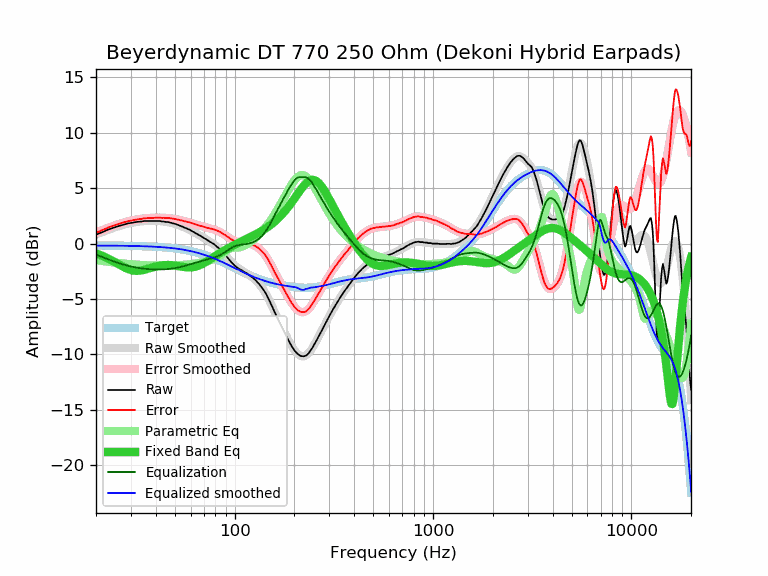

The file beside this chart, header and first rows:
frequency, raw, error, smoothed, error_smoothed, equalization, parametric_eq, equalized_raw, equalized_smoothed, target
20, 0.80, 0.98, 0.81, 0.99, -0.99, -0.89, -0.19, -0.18, -0.18
21, 0.95, 1.13, 0.96, 1.14, -1.14, -1.03, -0.19, -0.18, -0.18
22, 1.10, 1.28, 1.10, 1.29, -1.29, -1.18, -0.19, -0.18, -0.18
23, 1.26, 1.45, 1.24, 1.42, -1.42, -1.35, -0.16, -0.18, -0.19
24, 1.37, 1.56, 1.36, 1.54, -1.54, -1.52, -0.17, -0.19, -0.19
25, 1.48, 1.67, 1.47, 1.66, -1.66, -1.70, -0.18, -0.19, -0.19
26, 1.58, 1.77, 1.57, 1.76, -1.76, -1.87, -0.18, -0.19, -0.19
27, 1.66, 1.86, 1.65, 1.85, -1.85, -2.04, -0.19, -0.20, -0.20
28, 1.73, 1.93, 1.73, 1.93, -1.93, -2.18, -0.20, -0.20, -0.20
29, 1.82, 2.03, 1.80, 2.01, -2.01, -2.30, -0.19, -0.21, -0.21
30, 1.86, 2.07, 1.86, 2.07, -2.07, -2.39, -0.21, -0.21, -0.21
31, 1.91, 2.13, 1.91, 2.13, -2.13, -2.44, -0.22, -0.22, -0.22
32, 1.95, 2.17, 1.95, 2.17, -2.17, -2.46, -0.22, -0.22, -0.22
33, 1.98, 2.21, 1.98, 2.21, -2.21, -2.45, -0.23, -0.23, -0.23
34, 1.99, 2.23, 2.01, 2.24, -2.24, -2.42, -0.25, -0.24, -0.24
35, 2.04, 2.28, 2.03, 2.27, -2.27, -2.37, -0.23, -0.24, -0.24
36, 2.04, 2.29, 2.04, 2.29, -2.29, -2.31, -0.25, -0.25, -0.25
37, 2.04, 2.30, 2.05, 2.31, -2.31, -2.24, -0.27, -0.26, -0.26
38, 2.04, 2.31, 2.05, 2.32, -2.32, -2.18, -0.28, -0.27, -0.27
39, 2.04, 2.32, 2.05, 2.33, -2.33, -2.12, -0.29, -0.28, -0.28
40, 2.04, 2.33, 2.05, 2.34, -2.34, -2.07, -0.30, -0.29, -0.29
41, 2.04, 2.34, 2.04, 2.34, -2.34, -2.03, -0.30, -0.30, -0.30
42, 2.04, 2.35, 2.02, 2.34, -2.34, -1.99, -0.30, -0.31, -0.31
43, 1.99, 2.32, 2.01, 2.33, -2.33, -1.96, -0.34, -0.33, -0.33
44, 1.99, 2.33, 1.99, 2.33, -2.33, -1.95, -0.34, -0.34, -0.34
45, 1.95, 2.30, 1.96, 2.32, -2.32, -1.94, -0.37, -0.35, -0.35
46, 1.95, 2.32, 1.93, 2.30, -2.30, -1.93, -0.35, -0.37, -0.37
47, 1.91, 2.30, 1.90, 2.28, -2.28, -1.94, -0.37, -0.39, -0.39
48, 1.86, 2.26, 1.86, 2.26, -2.26, -1.95, -0.40, -0.40, -0.40
49, 1.82, 2.24, 1.82, 2.24, -2.24, -1.97, -0.42, -0.42, -0.42
50, 1.78, 2.22, 1.77, 2.21, -2.21, -1.99, -0.43, -0.44, -0.44
51, 1.73, 2.19, 1.73, 2.19, -2.19, -2.01, -0.46, -0.46, -0.46
52, 1.67, 2.15, 1.67, 2.15, -2.15, -2.04, -0.48, -0.48, -0.48
53, 1.61, 2.11, 1.62, 2.12, -2.12, -2.06, -0.51, -0.50, -0.50
54, 1.56, 2.08, 1.56, 2.09, -2.09, -2.09, -0.53, -0.53, -0.52
55, 1.50, 2.05, 1.50, 2.05, -2.05, -2.11, -0.55, -0.55, -0.55
56, 1.43, 2.00, 1.44, 2.02, -2.02, -2.13, -0.59, -0.57, -0.57
57, 1.38, 1.98, 1.38, 1.98, -1.98, -2.14, -0.60, -0.60, -0.60
58, 1.32, 1.94, 1.32, 1.94, -1.94, -2.15, -0.62, -0.62, -0.62
59, 1.27, 1.92, 1.25, 1.90, -1.90, -2.16, -0.63, -0.65, -0.65
60, 1.19, 1.87, 1.19, 1.86, -1.86, -2.15, -0.67, -0.68, -0.68
61, 1.12, 1.83, 1.12, 1.83, -1.83, -2.14, -0.71, -0.71, -0.71
62, 1.05, 1.79, 1.05, 1.79, -1.79, -2.12, -0.74, -0.74, -0.74
63, 0.97, 1.74, 0.98, 1.75, -1.75, -2.10, -0.78, -0.77, -0.77
64, 0.91, 1.71, 0.91, 1.71, -1.71, -2.07, -0.80, -0.80, -0.80
65, 0.84, 1.67, 0.85, 1.68, -1.68, -2.03, -0.84, -0.83, -0.83
66, 0.77, 1.64, 0.78, 1.64, -1.64, -1.99, -0.87, -0.87, -0.87
67, 0.71, 1.61, 0.71, 1.61, -1.61, -1.94, -0.90, -0.90, -0.90
68, 0.64, 1.57, 0.64, 1.58, -1.58, -1.88, -0.94, -0.93, -0.93
69, 0.58, 1.55, 0.57, 1.54, -1.54, -1.82, -0.96, -0.97, -0.97
70, 0.51, 1.52, 0.51, 1.51, -1.51, -1.76, -1.00, -1.01, -1.01
71, 0.44, 1.48, 0.44, 1.48, -1.48, -1.70, -1.04, -1.04, -1.04
72, 0.37, 1.45, 0.38, 1.46, -1.46, -1.64, -1.09, -1.08, -1.08
73, 0.30, 1.42, 0.31, 1.43, -1.43, -1.57, -1.13, -1.12, -1.12
74, 0.24, 1.40, 0.25, 1.40, -1.40, -1.50, -1.16, -1.16, -1.16
75, 0.17, 1.36, 0.18, 1.37, -1.37, -1.44, -1.20, -1.19, -1.19
76, 0.11, 1.34, 0.11, 1.34, -1.34, -1.37, -1.23, -1.23, -1.23
77, 0.04, 1.31, 0.04, 1.32, -1.32, -1.30, -1.28, -1.27, -1.27
78, -0.02, 1.29, -0.03, 1.29, -1.29, -1.24, -1.31, -1.31, -1.31
79, -0.08, 1.27, -0.10, 1.25, -1.25, -1.18, -1.33, -1.35, -1.35
... 553 more rows
